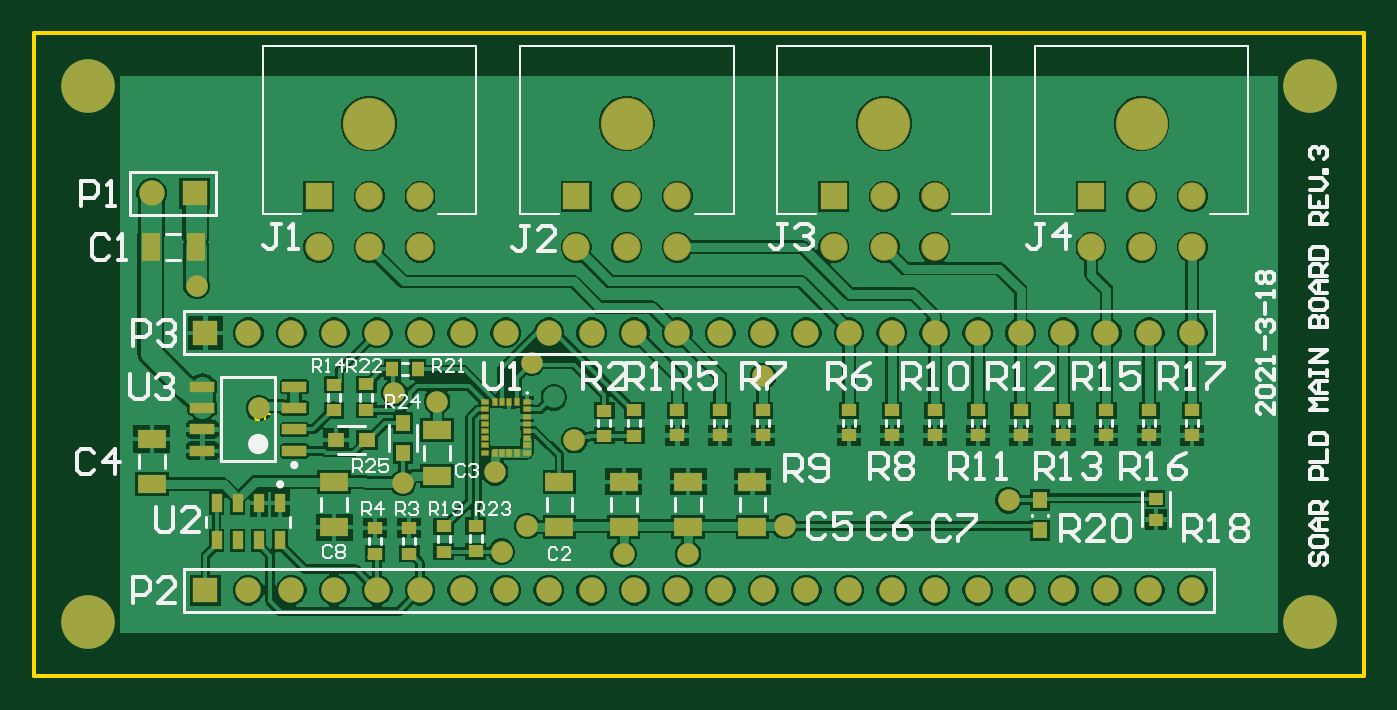
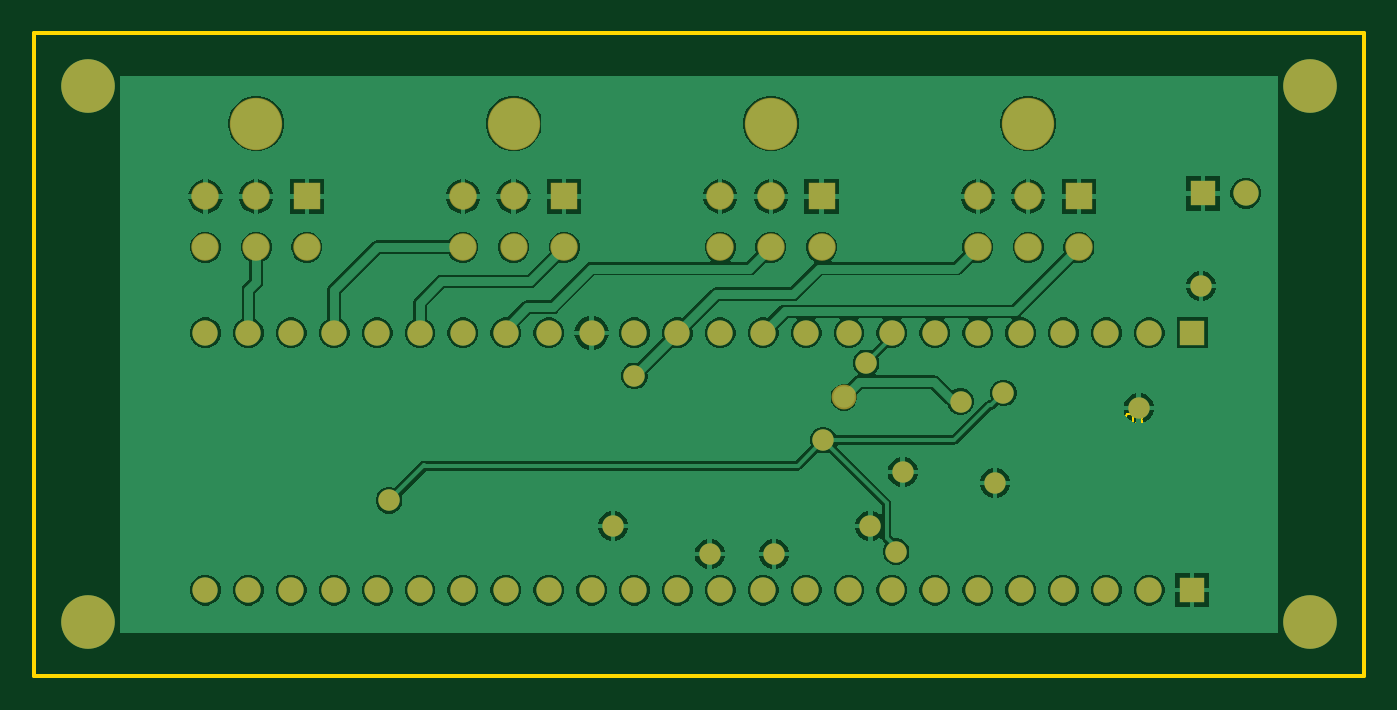
Circuit board: 9 layer files. Board 78.7 x 38.1 mm.
- bottom_copper: MainBoard_PCB2.GBL (38064 bytes)
- paste: MainBoard_PCB2.GBP (266 bytes)
- bottom_mask: MainBoard_PCB2.GBS (2031 bytes)
- outline: MainBoard_PCB2.GKO (271 bytes)
- outline: MainBoard_PCB2.GM1 (609 bytes)
- top_copper: MainBoard_PCB2.GTL (53919 bytes)
- top_silk: MainBoard_PCB2.GTO (14818 bytes)
- paste: MainBoard_PCB2.GTP (2581 bytes)
- top_mask: MainBoard_PCB2.GTS (4301 bytes)

=== bottom_copper: MainBoard_PCB2.GBL (38064 bytes, source omitted) ===
=== paste: MainBoard_PCB2.GBP ===
G04*
G04 #@! TF.GenerationSoftware,Altium Limited,Altium Designer,21.2.0 (30)*
G04*
G04 Layer_Color=128*
%FSLAX23Y23*%
%MOIN*%
G70*
G04*
G04 #@! TF.SameCoordinates,F0910630-DBBB-4278-8751-63CB2971D6BE*
G04*
G04*
G04 #@! TF.FilePolarity,Positive*
G04*
G01*
G75*
M02*

=== bottom_mask: MainBoard_PCB2.GBS ===
G04*
G04 #@! TF.GenerationSoftware,Altium Limited,Altium Designer,21.2.0 (30)*
G04*
G04 Layer_Color=16711935*
%FSLAX23Y23*%
%MOIN*%
G70*
G04*
G04 #@! TF.SameCoordinates,F0910630-DBBB-4278-8751-63CB2971D6BE*
G04*
G04*
G04 #@! TF.FilePolarity,Negative*
G04*
G01*
G75*
%ADD36C,0.059*%
%ADD37R,0.059X0.059*%
%ADD38C,0.125*%
%ADD39C,0.122*%
%ADD40R,0.064X0.064*%
%ADD41C,0.064*%
%ADD42C,0.050*%
%ADD43C,0.050*%
%ADD53C,0.058*%
D36*
X500Y800D02*
D03*
X600D02*
D03*
X700D02*
D03*
X800D02*
D03*
X900D02*
D03*
X1000D02*
D03*
X1100D02*
D03*
X1200D02*
D03*
X1300D02*
D03*
X1400D02*
D03*
X1500D02*
D03*
X1600D02*
D03*
X1700D02*
D03*
X1800D02*
D03*
X1900D02*
D03*
X2000D02*
D03*
X2100D02*
D03*
X2200D02*
D03*
X2300D02*
D03*
X2400D02*
D03*
X2500D02*
D03*
X2600D02*
D03*
X2700D02*
D03*
Y200D02*
D03*
X2600D02*
D03*
X2500D02*
D03*
X2400D02*
D03*
X2300D02*
D03*
X2200D02*
D03*
X2100D02*
D03*
X2000D02*
D03*
X1900D02*
D03*
X1800D02*
D03*
X1700D02*
D03*
X1600D02*
D03*
X1500D02*
D03*
X1400D02*
D03*
X1300D02*
D03*
X1200D02*
D03*
X1100D02*
D03*
X1000D02*
D03*
X900D02*
D03*
X800D02*
D03*
X700D02*
D03*
X600D02*
D03*
X500D02*
D03*
X275Y1125D02*
D03*
D37*
X400Y800D02*
D03*
Y200D02*
D03*
X375Y1125D02*
D03*
D38*
X2975Y125D02*
D03*
Y1375D02*
D03*
X125Y125D02*
D03*
Y1375D02*
D03*
D39*
X2582Y1288D02*
D03*
X1982D02*
D03*
X1382D02*
D03*
X782D02*
D03*
D40*
X2464Y1118D02*
D03*
X1864D02*
D03*
X1264D02*
D03*
X664D02*
D03*
D41*
X2582D02*
D03*
X2464Y1000D02*
D03*
X2582D02*
D03*
X2700D02*
D03*
Y1118D02*
D03*
X1982D02*
D03*
X1864Y1000D02*
D03*
X1982D02*
D03*
X2100D02*
D03*
Y1118D02*
D03*
X1382D02*
D03*
X1264Y1000D02*
D03*
X1382D02*
D03*
X1500D02*
D03*
Y1118D02*
D03*
X782D02*
D03*
X664Y1000D02*
D03*
X782D02*
D03*
X900D02*
D03*
Y1118D02*
D03*
D42*
X1150Y350D02*
D03*
X860Y450D02*
D03*
X940Y640D02*
D03*
X1075Y475D02*
D03*
X1160Y730D02*
D03*
X1750Y350D02*
D03*
X380Y910D02*
D03*
X1525Y285D02*
D03*
X1375D02*
D03*
D43*
X1260Y550D02*
D03*
X840Y660D02*
D03*
X1090Y290D02*
D03*
X1700Y700D02*
D03*
X2272Y410D02*
D03*
X525Y625D02*
D03*
D53*
X1212Y650D02*
D03*
M02*

=== outline: MainBoard_PCB2.GKO ===
G04*
G04 #@! TF.GenerationSoftware,Altium Limited,Altium Designer,21.2.0 (30)*
G04*
G04 Layer_Color=16711935*
%FSLAX23Y23*%
%MOIN*%
G70*
G04*
G04 #@! TF.SameCoordinates,F0910630-DBBB-4278-8751-63CB2971D6BE*
G04*
G04*
G04 #@! TF.FilePolarity,Positive*
G04*
G01*
G75*
M02*

=== outline: MainBoard_PCB2.GM1 ===
G04*
G04 #@! TF.GenerationSoftware,Altium Limited,Altium Designer,21.2.0 (30)*
G04*
G04 Layer_Color=16711935*
%FSLAX23Y23*%
%MOIN*%
G70*
G04*
G04 #@! TF.SameCoordinates,F0910630-DBBB-4278-8751-63CB2971D6BE*
G04*
G04*
G04 #@! TF.FilePolarity,Positive*
G04*
G01*
G75*
%ADD14C,0.004*%
%ADD15C,0.010*%
D14*
X555Y586D02*
Y606D01*
X551Y610D01*
X543D01*
X539Y606D01*
Y586D01*
X531Y590D02*
X527Y586D01*
X520D01*
X516Y590D01*
Y594D01*
X520Y598D01*
X524D01*
X520D01*
X516Y602D01*
Y606D01*
X520Y610D01*
X527D01*
X531Y606D01*
D15*
X0Y1500D02*
X3100D01*
X0Y0D02*
Y1500D01*
Y0D02*
X3100D01*
X3100Y1500D02*
X3100Y0D01*
M02*

=== top_copper: MainBoard_PCB2.GTL (53919 bytes, source omitted) ===
=== top_silk: MainBoard_PCB2.GTO (14818 bytes, source omitted) ===
=== paste: MainBoard_PCB2.GTP ===
G04*
G04 #@! TF.GenerationSoftware,Altium Limited,Altium Designer,21.2.0 (30)*
G04*
G04 Layer_Color=8421504*
%FSLAX23Y23*%
%MOIN*%
G70*
G04*
G04 #@! TF.SameCoordinates,F0910630-DBBB-4278-8751-63CB2971D6BE*
G04*
G04*
G04 #@! TF.FilePolarity,Positive*
G04*
G01*
G75*
%ADD17R,0.067X0.043*%
%ADD18R,0.035X0.039*%
%ADD19R,0.032X0.028*%
G04:AMPARAMS|DCode=20|XSize=24mil|YSize=57mil|CornerRadius=2mil|HoleSize=0mil|Usage=FLASHONLY|Rotation=270.000|XOffset=0mil|YOffset=0mil|HoleType=Round|Shape=RoundedRectangle|*
%AMROUNDEDRECTD20*
21,1,0.024,0.053,0,0,270.0*
21,1,0.020,0.057,0,0,270.0*
1,1,0.004,-0.027,-0.010*
1,1,0.004,-0.027,0.010*
1,1,0.004,0.027,0.010*
1,1,0.004,0.027,-0.010*
%
%ADD20ROUNDEDRECTD20*%
%ADD21R,0.035X0.028*%
%ADD22R,0.028X0.035*%
%ADD23R,0.014X0.009*%
%ADD24R,0.009X0.014*%
%ADD25R,0.039X0.035*%
%ADD26R,0.043X0.067*%
%ADD27R,0.024X0.043*%
D17*
X1375Y453D02*
D03*
Y347D02*
D03*
X1525Y453D02*
D03*
Y347D02*
D03*
X1225D02*
D03*
Y453D02*
D03*
X1675Y347D02*
D03*
Y453D02*
D03*
X700Y347D02*
D03*
Y453D02*
D03*
X275Y553D02*
D03*
Y447D02*
D03*
X940Y467D02*
D03*
Y573D02*
D03*
D18*
X2345Y340D02*
D03*
Y410D02*
D03*
X860Y520D02*
D03*
Y590D02*
D03*
D19*
X2615Y414D02*
D03*
Y365D02*
D03*
D20*
X393Y675D02*
D03*
Y625D02*
D03*
Y575D02*
D03*
Y525D02*
D03*
X607Y675D02*
D03*
Y625D02*
D03*
Y575D02*
D03*
Y525D02*
D03*
D21*
X1030Y291D02*
D03*
Y350D02*
D03*
X955Y290D02*
D03*
Y349D02*
D03*
X795Y285D02*
D03*
Y345D02*
D03*
X875Y285D02*
D03*
Y345D02*
D03*
X775Y620D02*
D03*
Y680D02*
D03*
X700Y620D02*
D03*
Y679D02*
D03*
X1400Y620D02*
D03*
Y560D02*
D03*
X1330Y619D02*
D03*
Y560D02*
D03*
X1500Y561D02*
D03*
Y620D02*
D03*
X1700Y561D02*
D03*
Y620D02*
D03*
X1600Y561D02*
D03*
Y620D02*
D03*
X2700Y561D02*
D03*
Y620D02*
D03*
X1900Y561D02*
D03*
Y620D02*
D03*
X2000Y561D02*
D03*
Y620D02*
D03*
X2100Y561D02*
D03*
Y620D02*
D03*
X2200Y561D02*
D03*
Y620D02*
D03*
X2300Y561D02*
D03*
Y620D02*
D03*
X2400Y561D02*
D03*
Y620D02*
D03*
X2500Y561D02*
D03*
Y620D02*
D03*
X2600Y561D02*
D03*
Y620D02*
D03*
D22*
X895Y715D02*
D03*
X835D02*
D03*
D23*
X1051Y639D02*
D03*
Y622D02*
D03*
Y605D02*
D03*
Y588D02*
D03*
Y572D02*
D03*
Y555D02*
D03*
Y538D02*
D03*
Y521D02*
D03*
X1149D02*
D03*
Y538D02*
D03*
Y555D02*
D03*
Y572D02*
D03*
Y588D02*
D03*
Y605D02*
D03*
Y622D02*
D03*
Y639D02*
D03*
D24*
X1075D02*
D03*
X1092D02*
D03*
X1108D02*
D03*
X1075Y521D02*
D03*
X1092D02*
D03*
X1108D02*
D03*
X1125D02*
D03*
Y639D02*
D03*
D25*
X776Y550D02*
D03*
X705D02*
D03*
D26*
X378Y1000D02*
D03*
X272D02*
D03*
D27*
X574Y403D02*
D03*
X525D02*
D03*
X475D02*
D03*
X426D02*
D03*
Y317D02*
D03*
X475D02*
D03*
X525D02*
D03*
X574D02*
D03*
M02*

=== top_mask: MainBoard_PCB2.GTS ===
G04*
G04 #@! TF.GenerationSoftware,Altium Limited,Altium Designer,21.2.0 (30)*
G04*
G04 Layer_Color=8388736*
%FSLAX23Y23*%
%MOIN*%
G70*
G04*
G04 #@! TF.SameCoordinates,F0910630-DBBB-4278-8751-63CB2971D6BE*
G04*
G04*
G04 #@! TF.FilePolarity,Negative*
G04*
G01*
G75*
%ADD18R,0.035X0.039*%
%ADD19R,0.032X0.028*%
%ADD25R,0.039X0.035*%
%ADD28R,0.067X0.044*%
G04:AMPARAMS|DCode=29|XSize=24mil|YSize=57mil|CornerRadius=2mil|HoleSize=0mil|Usage=FLASHONLY|Rotation=270.000|XOffset=0mil|YOffset=0mil|HoleType=Round|Shape=RoundedRectangle|*
%AMROUNDEDRECTD29*
21,1,0.024,0.053,0,0,270.0*
21,1,0.020,0.057,0,0,270.0*
1,1,0.004,-0.027,-0.010*
1,1,0.004,-0.027,0.010*
1,1,0.004,0.027,0.010*
1,1,0.004,0.027,-0.010*
%
%ADD29ROUNDEDRECTD29*%
%ADD30R,0.036X0.028*%
%ADD31R,0.028X0.036*%
%ADD32R,0.018X0.013*%
%ADD33R,0.013X0.018*%
%ADD34R,0.044X0.067*%
%ADD35R,0.024X0.044*%
%ADD36C,0.059*%
%ADD37R,0.059X0.059*%
%ADD38C,0.125*%
%ADD39C,0.122*%
%ADD40R,0.064X0.064*%
%ADD41C,0.064*%
%ADD42C,0.050*%
%ADD43C,0.050*%
D18*
X2345Y340D02*
D03*
Y410D02*
D03*
X860Y520D02*
D03*
Y590D02*
D03*
D19*
X2615Y414D02*
D03*
Y365D02*
D03*
D25*
X776Y550D02*
D03*
X705D02*
D03*
D28*
X1375Y453D02*
D03*
Y347D02*
D03*
X1525Y453D02*
D03*
Y347D02*
D03*
X1225D02*
D03*
Y453D02*
D03*
X1675Y347D02*
D03*
Y453D02*
D03*
X700Y347D02*
D03*
Y453D02*
D03*
X275Y553D02*
D03*
Y447D02*
D03*
X940Y467D02*
D03*
Y573D02*
D03*
D29*
X393Y675D02*
D03*
Y625D02*
D03*
Y575D02*
D03*
Y525D02*
D03*
X607Y675D02*
D03*
Y625D02*
D03*
Y575D02*
D03*
Y525D02*
D03*
D30*
X1030Y291D02*
D03*
Y350D02*
D03*
X955Y290D02*
D03*
Y349D02*
D03*
X795Y285D02*
D03*
Y345D02*
D03*
X875Y285D02*
D03*
Y345D02*
D03*
X775Y620D02*
D03*
Y680D02*
D03*
X700Y620D02*
D03*
Y679D02*
D03*
X1400Y620D02*
D03*
Y560D02*
D03*
X1330Y619D02*
D03*
Y560D02*
D03*
X1500Y561D02*
D03*
Y620D02*
D03*
X1700Y561D02*
D03*
Y620D02*
D03*
X1600Y561D02*
D03*
Y620D02*
D03*
X2700Y561D02*
D03*
Y620D02*
D03*
X1900Y561D02*
D03*
Y620D02*
D03*
X2000Y561D02*
D03*
Y620D02*
D03*
X2100Y561D02*
D03*
Y620D02*
D03*
X2200Y561D02*
D03*
Y620D02*
D03*
X2300Y561D02*
D03*
Y620D02*
D03*
X2400Y561D02*
D03*
Y620D02*
D03*
X2500Y561D02*
D03*
Y620D02*
D03*
X2600Y561D02*
D03*
Y620D02*
D03*
D31*
X895Y715D02*
D03*
X835D02*
D03*
D32*
X1051Y639D02*
D03*
Y622D02*
D03*
Y605D02*
D03*
Y588D02*
D03*
Y572D02*
D03*
Y555D02*
D03*
Y538D02*
D03*
Y521D02*
D03*
X1149D02*
D03*
Y538D02*
D03*
Y555D02*
D03*
Y572D02*
D03*
Y588D02*
D03*
Y605D02*
D03*
Y622D02*
D03*
Y639D02*
D03*
D33*
X1075D02*
D03*
X1092D02*
D03*
X1108D02*
D03*
X1075Y521D02*
D03*
X1092D02*
D03*
X1108D02*
D03*
X1125D02*
D03*
Y639D02*
D03*
D34*
X378Y1000D02*
D03*
X272D02*
D03*
D35*
X574Y403D02*
D03*
X525D02*
D03*
X475D02*
D03*
X426D02*
D03*
Y317D02*
D03*
X475D02*
D03*
X525D02*
D03*
X574D02*
D03*
D36*
X500Y800D02*
D03*
X600D02*
D03*
X700D02*
D03*
X800D02*
D03*
X900D02*
D03*
X1000D02*
D03*
X1100D02*
D03*
X1200D02*
D03*
X1300D02*
D03*
X1400D02*
D03*
X1500D02*
D03*
X1600D02*
D03*
X1700D02*
D03*
X1800D02*
D03*
X1900D02*
D03*
X2000D02*
D03*
X2100D02*
D03*
X2200D02*
D03*
X2300D02*
D03*
X2400D02*
D03*
X2500D02*
D03*
X2600D02*
D03*
X2700D02*
D03*
Y200D02*
D03*
X2600D02*
D03*
X2500D02*
D03*
X2400D02*
D03*
X2300D02*
D03*
X2200D02*
D03*
X2100D02*
D03*
X2000D02*
D03*
X1900D02*
D03*
X1800D02*
D03*
X1700D02*
D03*
X1600D02*
D03*
X1500D02*
D03*
X1400D02*
D03*
X1300D02*
D03*
X1200D02*
D03*
X1100D02*
D03*
X1000D02*
D03*
X900D02*
D03*
X800D02*
D03*
X700D02*
D03*
X600D02*
D03*
X500D02*
D03*
X275Y1125D02*
D03*
D37*
X400Y800D02*
D03*
Y200D02*
D03*
X375Y1125D02*
D03*
D38*
X2975Y125D02*
D03*
Y1375D02*
D03*
X125Y125D02*
D03*
Y1375D02*
D03*
D39*
X2582Y1288D02*
D03*
X1982D02*
D03*
X1382D02*
D03*
X782D02*
D03*
D40*
X2464Y1118D02*
D03*
X1864D02*
D03*
X1264D02*
D03*
X664D02*
D03*
D41*
X2582D02*
D03*
X2464Y1000D02*
D03*
X2582D02*
D03*
X2700D02*
D03*
Y1118D02*
D03*
X1982D02*
D03*
X1864Y1000D02*
D03*
X1982D02*
D03*
X2100D02*
D03*
Y1118D02*
D03*
X1382D02*
D03*
X1264Y1000D02*
D03*
X1382D02*
D03*
X1500D02*
D03*
Y1118D02*
D03*
X782D02*
D03*
X664Y1000D02*
D03*
X782D02*
D03*
X900D02*
D03*
Y1118D02*
D03*
D42*
X1150Y350D02*
D03*
X860Y450D02*
D03*
X940Y640D02*
D03*
X1075Y475D02*
D03*
X1160Y730D02*
D03*
X1750Y350D02*
D03*
X380Y910D02*
D03*
X1525Y285D02*
D03*
X1375D02*
D03*
D43*
X1260Y550D02*
D03*
X840Y660D02*
D03*
X1090Y290D02*
D03*
X1700Y700D02*
D03*
X2272Y410D02*
D03*
X525Y625D02*
D03*
M02*
